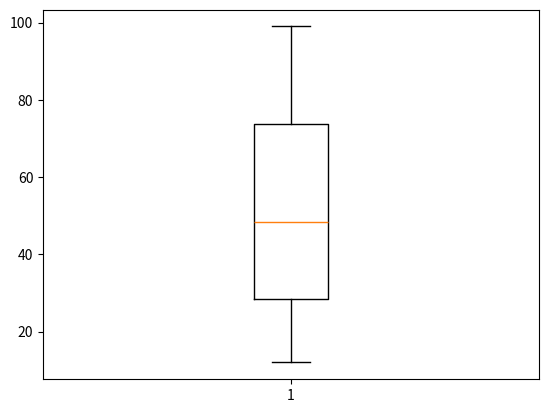

Generate this figure with matplotlib:
#!/usr/bin/env python
# coding: utf-8

# **Problem Scenario**
# 
# You are a faculty member in the Industrial Engineeering department at a university, & taking the course *Modeling & Simulation*. Now, the **HEAD** of the department is asking about the performance of the students in that course. Lets say the blackbox below is the dataset (the mark obtained by students in the exam).

# In[ ]:


import numpy as np
import matplotlib.pyplot as plt
marks_in_exam = np.random.randint(10, 100, 50) # randomly generated dataset
print('Marks in the exam:', marks_in_exam) 


# Now, if you tell your Head about the **average performance** of the students, is it meaningful? I mean, does Head can get an idea of the *academic excellence* of the students  just from the MEAN? 
# 
# * **Hell NO! **
# 
# Instead, if we tell that **25%** of the students are performing superb in Modeling & Simulation, next 50% students are good enough to survive, and bottom 25% are poorly performing (may be getting below 40 out of 100 marks), the Head would understand the situation of the class. This percentile can be represented by **Box Plot**.

# In[ ]:


print('Mean of the Marks:',np.mean(marks_in_exam)) # calculate the mean
print()  
plt.boxplot(marks_in_exam) #, meanline=True, showmeans=True 
Q1 = np.percentile(marks_in_exam, 25)
print('The 25 percentile is:', Q1)
Q3 = np.percentile(marks_in_exam, 75)
print('The 75 percentile is:', Q3)

